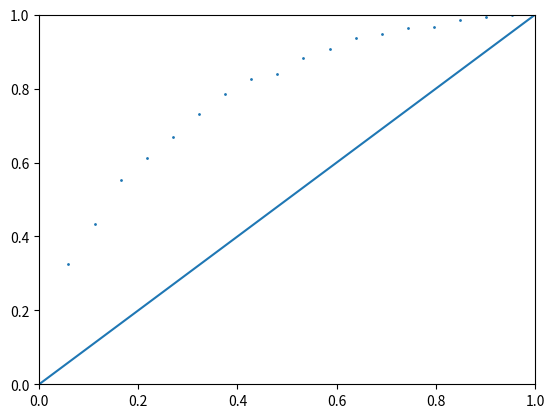

Write Python code to recreate this figure.
import time
import numpy as np
from numpy import random
# import cupy as cp
import matplotlib.pyplot as plt
n = 19
x_plot1 = [0,1]
y_plot1 = [0,1]
# x_plot2 = np.arange(0,1,0.01)
x_plot2 = np.arange(0,1,1/n)
y_plot2 = (1-(x_plot2-1)**2)**0.5

x_rand = np.zeros(n)
for i in range (n):
    x_rand[i] = 0.03*(random.rand(1)-0.5)

y_plot2 = y_plot2 + x_rand
x_plot2 = x_plot2 +  0.03*(random.rand(1)-0.5)

# print(y_plot2)
print(x_rand)
plt.plot(x_plot1, y_plot1)
plt.scatter(x_plot2, y_plot2, s=1)
plt.xlim(0, 1)
plt.ylim(0, 1)
plt.show()
